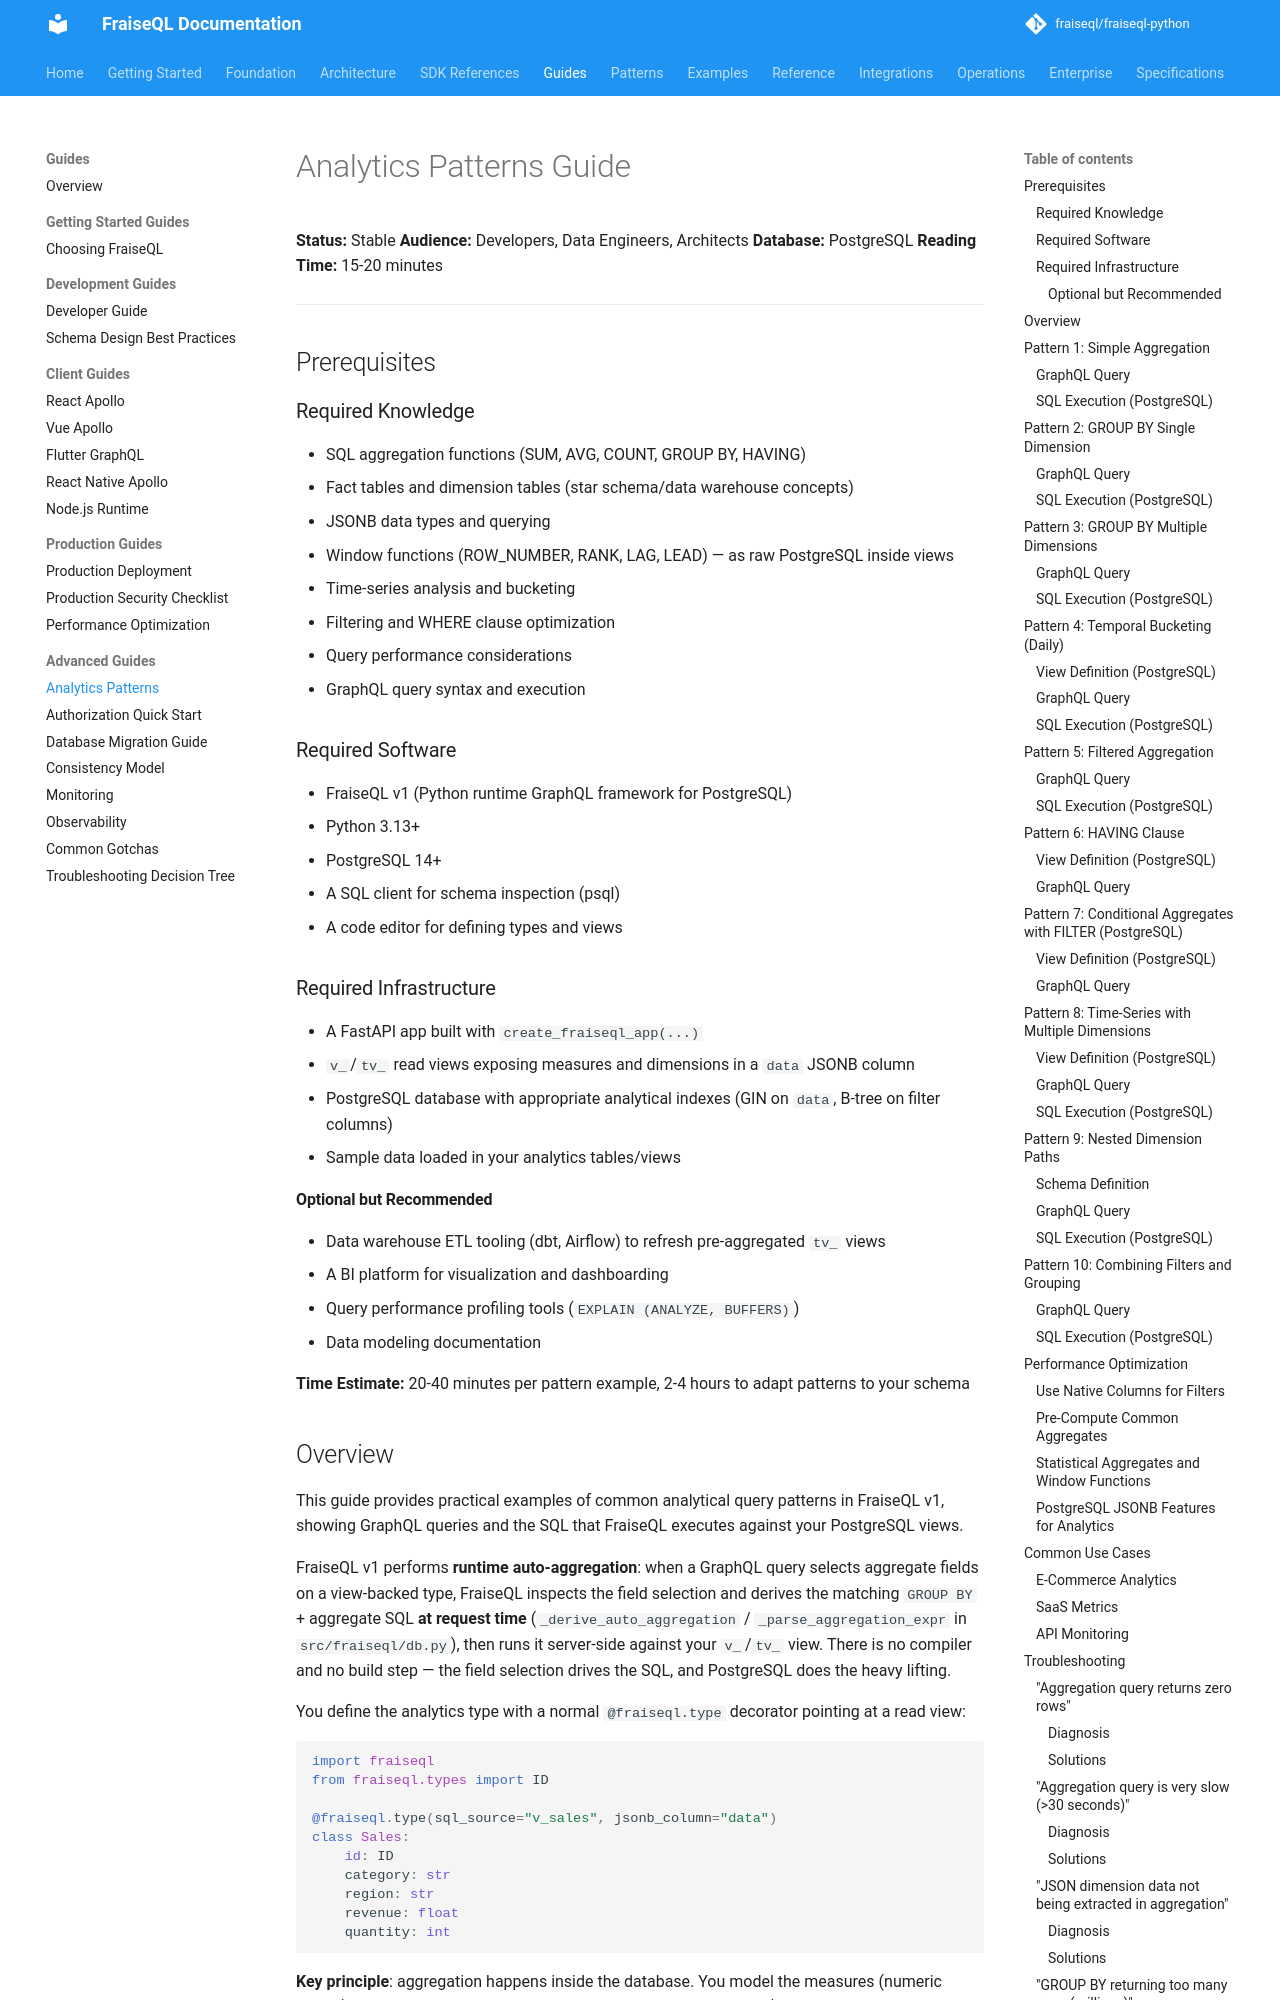

repository: fraiseql/fraiseql-python · page: guides/analytics-patterns/index.html · generator: mkdocs

---
title: Analytics Patterns Guide
description: Runtime auto-aggregation patterns over PostgreSQL v_/tv_ views (SUM, AVG, COUNT, GROUP BY, HAVING, FILTER).
keywords: ["workflow", "debugging", "implementation", "best-practices", "saas", "realtime", "ecommerce"]
tags: ["documentation", "reference"]
---

# Analytics Patterns Guide

**Status:** Stable
**Audience:** Developers, Data Engineers, Architects
**Database:** PostgreSQL
**Reading Time:** 15-20 minutes

---

## Prerequisites

### Required Knowledge

- SQL aggregation functions (SUM, AVG, COUNT, GROUP BY, HAVING)
- Fact tables and dimension tables (star schema/data warehouse concepts)
- JSONB data types and querying
- Window functions (ROW_NUMBER, RANK, LAG, LEAD) — as raw PostgreSQL inside views
- Time-series analysis and bucketing
- Filtering and WHERE clause optimization
- Query performance considerations
- GraphQL query syntax and execution

### Required Software

- FraiseQL v1 (Python runtime GraphQL framework for PostgreSQL)
- Python 3.13+
- PostgreSQL 14+
- A SQL client for schema inspection (psql)
- A code editor for defining types and views

### Required Infrastructure

- A FastAPI app built with `create_fraiseql_app(...)`
- `v_`/`tv_` read views exposing measures and dimensions in a `data` JSONB column
- PostgreSQL database with appropriate analytical indexes (GIN on `data`, B-tree on filter columns)
- Sample data loaded in your analytics tables/views

#### Optional but Recommended

- Data warehouse ETL tooling (dbt, Airflow) to refresh pre-aggregated `tv_` views
- A BI platform for visualization and dashboarding
- Query performance profiling tools (`EXPLAIN (ANALYZE, BUFFERS)`)
- Data modeling documentation

**Time Estimate:** 20-40 minutes per pattern example, 2-4 hours to adapt patterns to your schema
